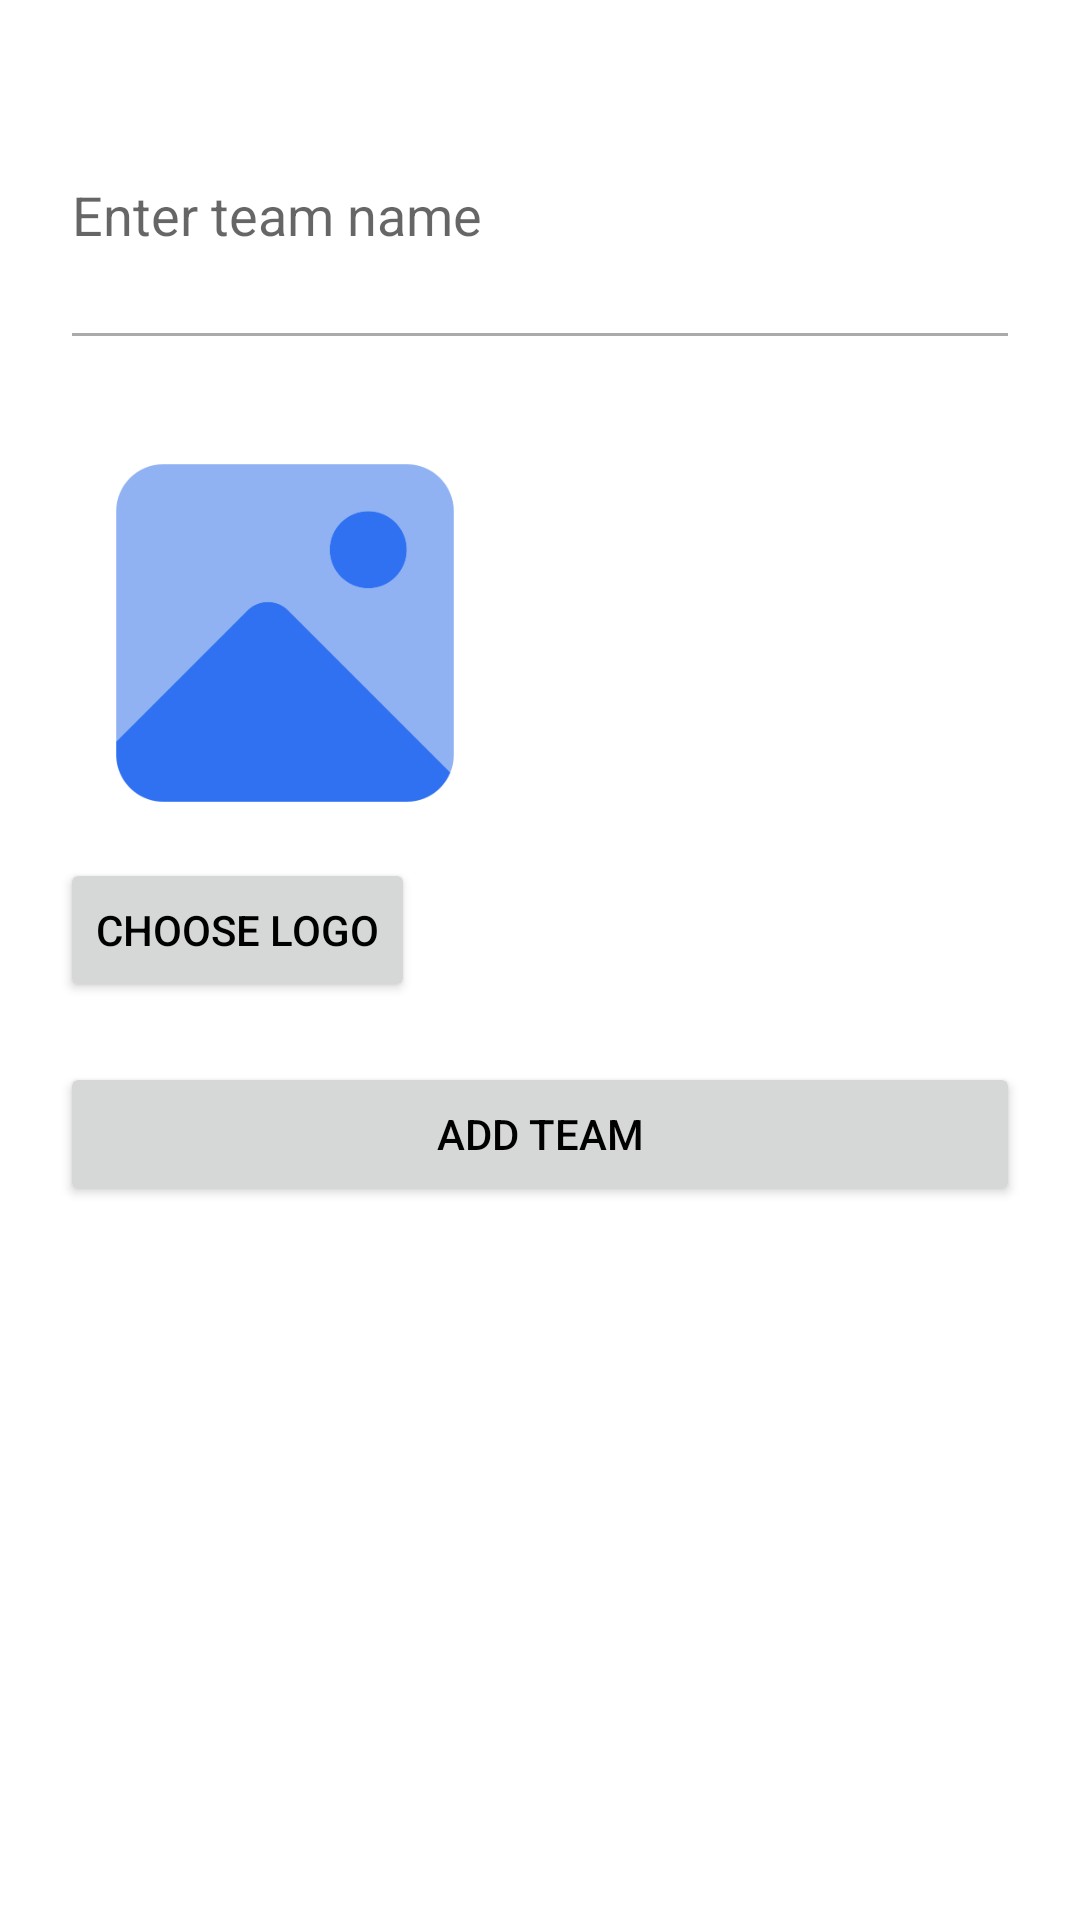

Produce the Android XML layout that renders to this screen, including the resource entries it uses.
<!-- AndroidManifest.xml: application theme Theme.MediTrack -->
<!-- res/layout/activity_add_team.xml -->
<LinearLayout xmlns:android="http://schemas.android.com/apk/res/android"
    android:layout_width="match_parent"
    android:layout_height="match_parent"
    android:orientation="vertical"
    android:padding="20dp">

    <EditText
        android:id="@+id/editTeamName"
        android:layout_width="match_parent"
        android:layout_height="100dp"
        android:hint="Enter team name" />

    <ImageView
        android:id="@+id/imageTeamLogo"
        android:layout_width="150dp"
        android:layout_height="150dp"
        android:layout_marginTop="16dp"
        android:src="@drawable/logo"
        android:scaleType="centerCrop" />

    <Button
        android:id="@+id/buttonPickImage"
        android:layout_width="wrap_content"
        android:layout_height="wrap_content"
        android:text="Choose Logo" />
    <Button
        android:id="@+id/buttonAddTeam"
        android:layout_width="match_parent"
        android:layout_height="wrap_content"
        android:text="Add Team"
        android:layout_marginTop="20dp"/>
</LinearLayout>
<!-- resources referenced by this layout -->
<resources>
  <!-- drawable logo: png bitmap (drawable, 8549 bytes) -->
  <style name="Theme.MediTrack" parent="Theme.MaterialComponents.DayNight.NoActionBar">
          
          <item name="colorPrimary">@color/red</item>
          <item name="colorPrimaryVariant">@color/dark_red</item>
          <item name="colorOnPrimary">@android:color/white</item>
  
  
          
          <item name="colorSecondary">@color/blue</item>
          <item name="colorOnSecondary">@android:color/white</item>
  
          
          <item name="bottomNavigationStyle">@style/Widget.MediTrack.BottomNavigationView</item>
  
          
          <item name="android:textColorPrimary">@android:color/black</item>
          <item name="android:textColorSecondary">@android:color/darker_gray</item>
      </style>
  <color name="red">#E53935</color>
  <color name="dark_red">#8B0000</color>
  <color name="blue">#2196F3</color>
  <style name="Widget.MediTrack.BottomNavigationView" parent="Widget.MaterialComponents.BottomNavigationView">
          <item name="itemIconTint">@color/nav_item_color</item>
          <item name="itemTextColor">@color/nav_item_text_color</item>
          <item name="labelVisibilityMode">labeled</item>
      </style>
</resources>
